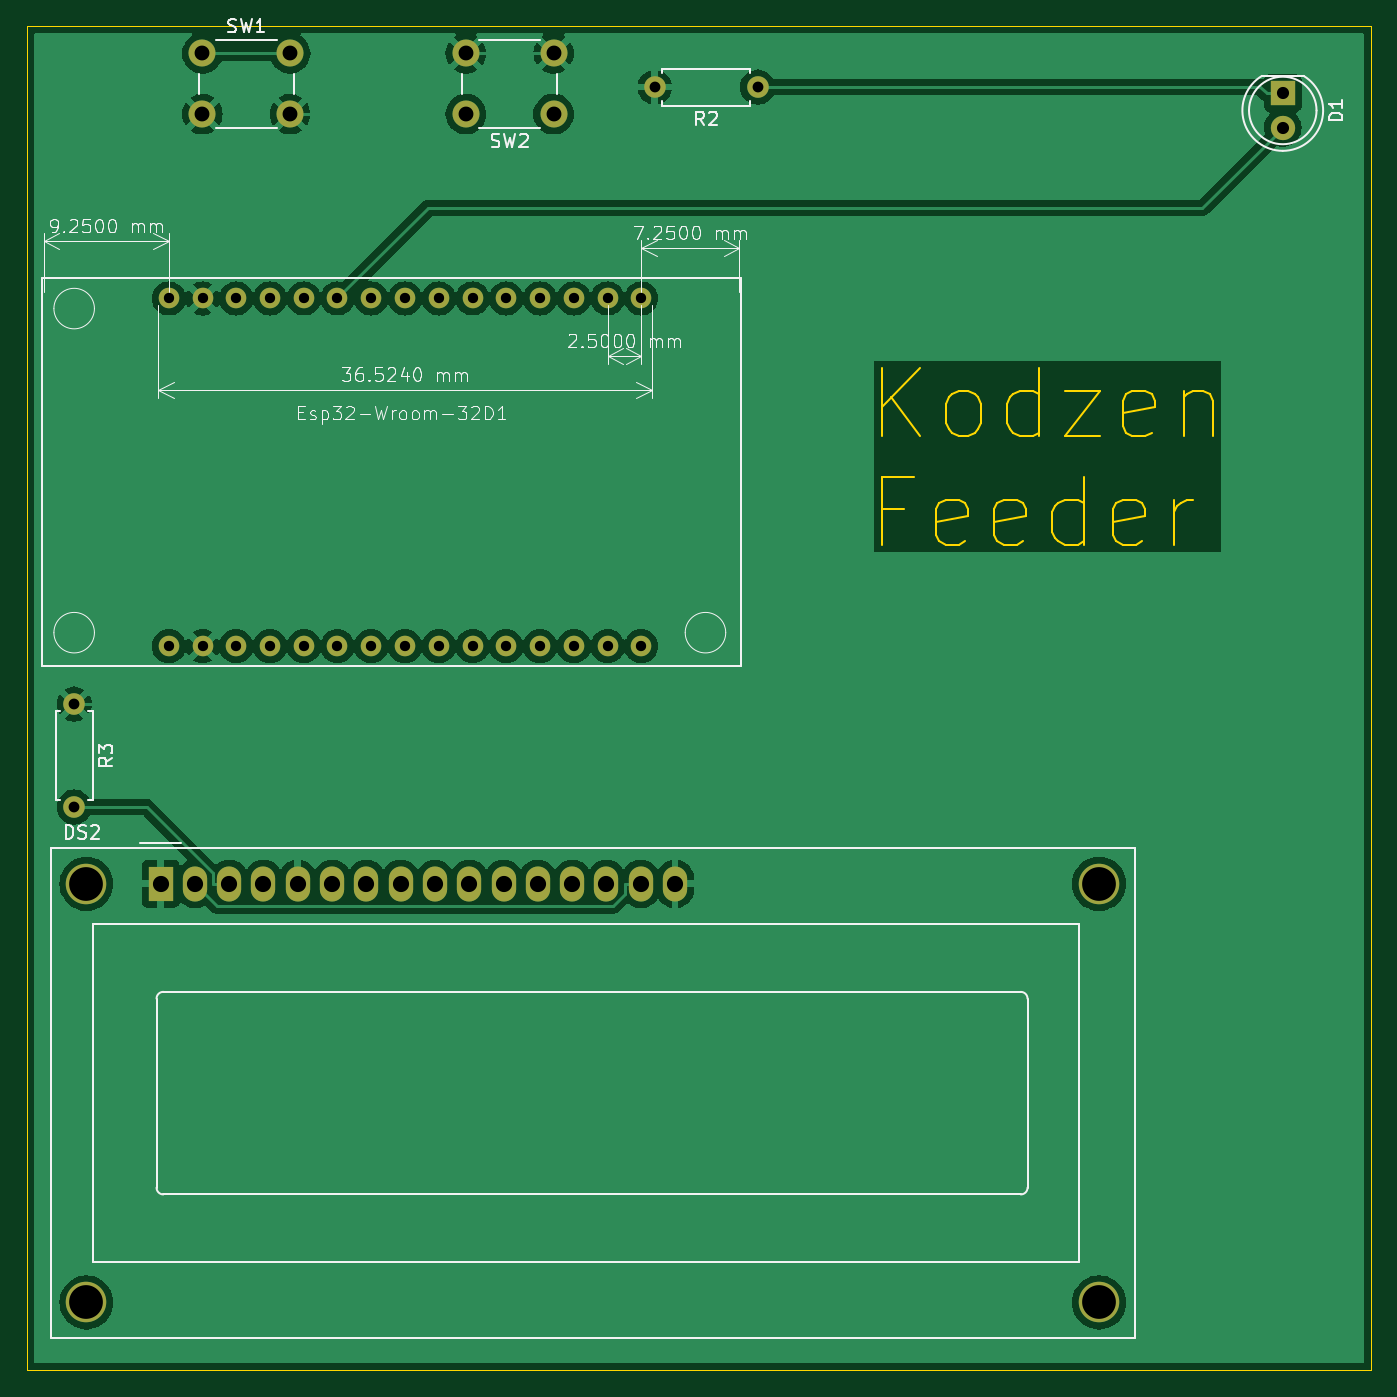
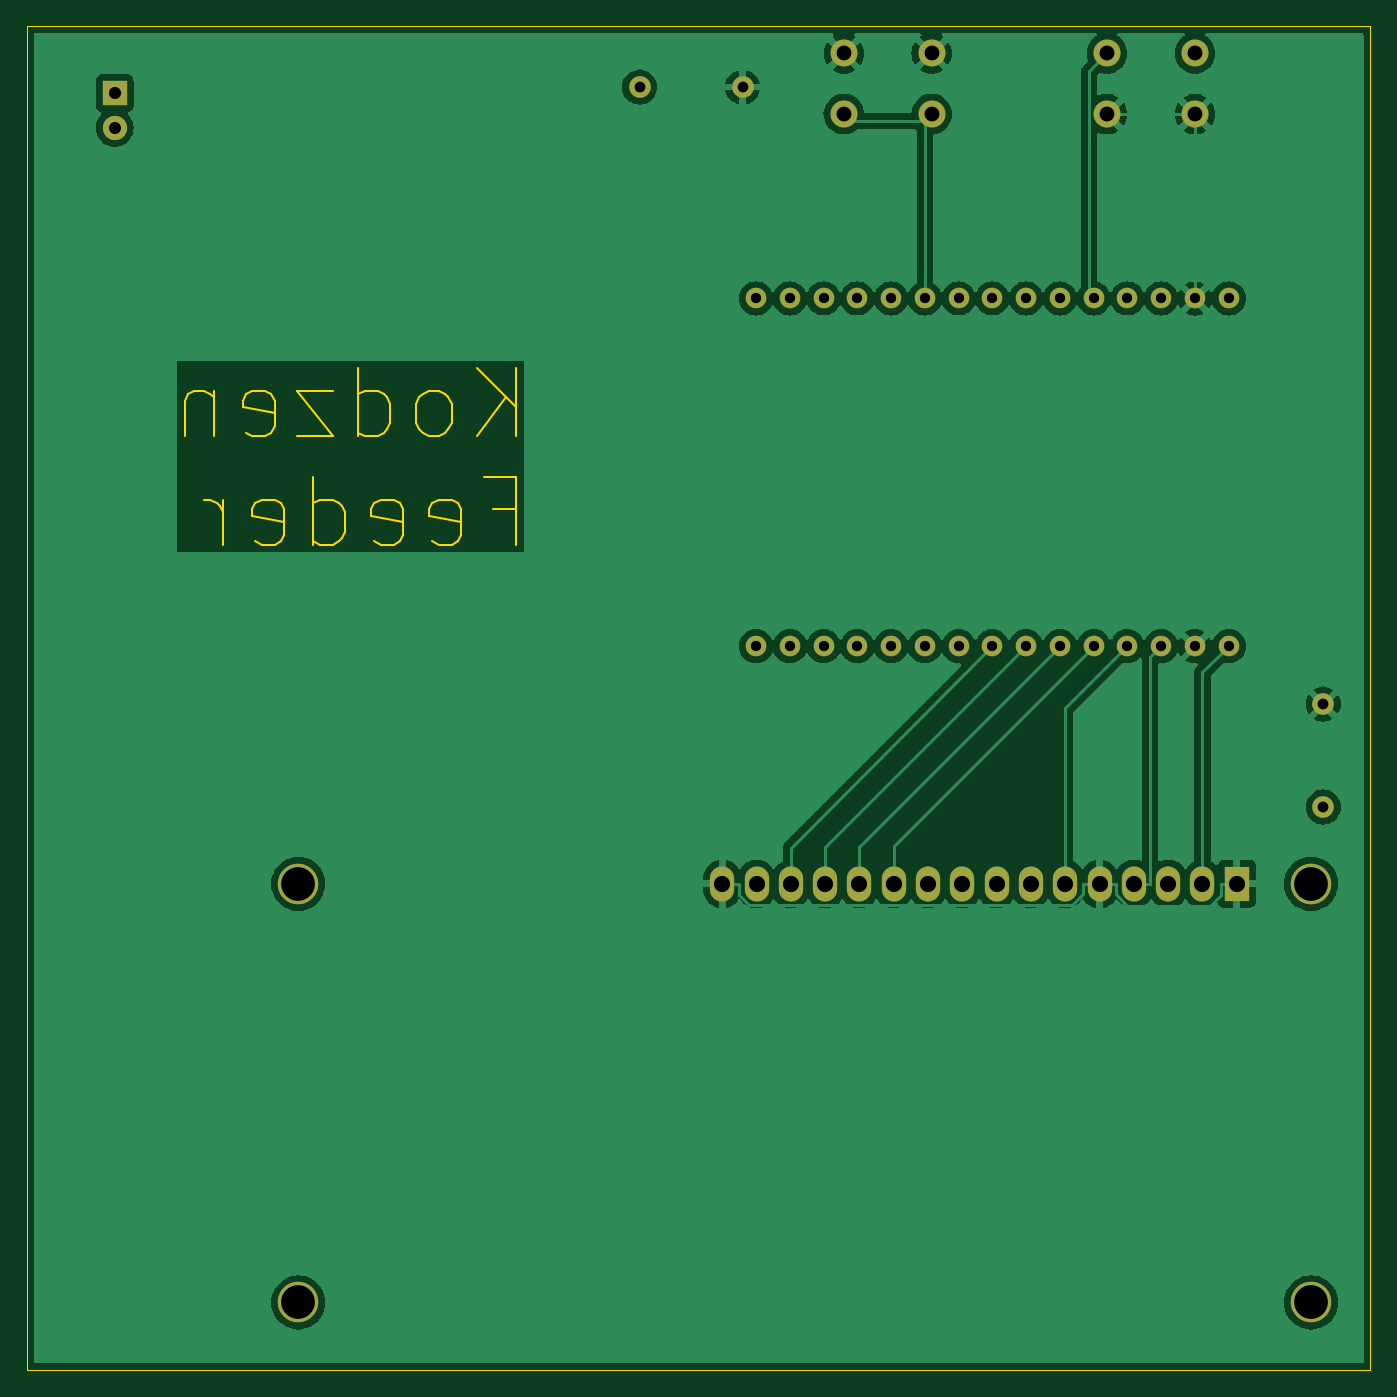
Circuit board: 11 layer files. Board 99.5 x 99.5 mm.
- bottom_copper: *-B_Cu.gbr (98990 bytes)
- bottom_mask: *-B_Mask.gbr (2473 bytes)
- paste: *-B_Paste.gbr (449 bytes)
- bottom_silk: *-B_Silkscreen.gbr (450 bytes)
- outline: *-Edge_Cuts.gbr (6080 bytes)
- top_copper: *-F_Cu.gbr (100062 bytes)
- top_mask: *-F_Mask.gbr (2473 bytes)
- paste: *-F_Paste.gbr (449 bytes)
- top_silk: *-F_Silkscreen.gbr (65395 bytes)
- drill: *-NPTH.drl (265 bytes)
- drill: *-PTH.drl (1604 bytes)

=== bottom_copper: *-B_Cu.gbr (98990 bytes, source omitted) ===
=== bottom_mask: *-B_Mask.gbr ===
%TF.GenerationSoftware,KiCad,Pcbnew,8.0.4*%
%TF.CreationDate,2024-08-01T14:56:52+02:00*%
%TF.ProjectId,\u002A,2a2e6b69-6361-4645-9f70-636258585858,rev?*%
%TF.SameCoordinates,Original*%
%TF.FileFunction,Soldermask,Bot*%
%TF.FilePolarity,Negative*%
%FSLAX46Y46*%
G04 Gerber Fmt 4.6, Leading zero omitted, Abs format (unit mm)*
G04 Created by KiCad (PCBNEW 8.0.4) date 2024-08-01 14:56:52*
%MOMM*%
%LPD*%
G01*
G04 APERTURE LIST*
%ADD10C,3.000000*%
%ADD11R,1.800000X2.600000*%
%ADD12O,1.800000X2.600000*%
%ADD13C,1.600000*%
%ADD14O,1.600000X1.600000*%
%ADD15R,1.800000X1.800000*%
%ADD16C,1.800000*%
%ADD17C,2.000000*%
%ADD18C,1.524000*%
G04 APERTURE END LIST*
D10*
%TO.C,DS2*%
X133900900Y-106500000D03*
X133900900Y-137500700D03*
X208899480Y-137500700D03*
X208900000Y-106500000D03*
D11*
X139400000Y-106500000D03*
D12*
X141940000Y-106500000D03*
X144480000Y-106500000D03*
X147020000Y-106500000D03*
X149560000Y-106500000D03*
X152100000Y-106500000D03*
X154640000Y-106500000D03*
X157180000Y-106500000D03*
X159720000Y-106500000D03*
X162260000Y-106500000D03*
X164800000Y-106500000D03*
X167340000Y-106500000D03*
X169880000Y-106500000D03*
X172420000Y-106500000D03*
X174960000Y-106500000D03*
X177500000Y-106500000D03*
%TD*%
D13*
%TO.C,R3*%
X133000000Y-93190000D03*
D14*
X133000000Y-100810000D03*
%TD*%
D15*
%TO.C,D1*%
X222500000Y-47960000D03*
D16*
X222500000Y-50500000D03*
%TD*%
D17*
%TO.C,SW1*%
X142500000Y-45000000D03*
X149000000Y-45000000D03*
X142500000Y-49500000D03*
X149000000Y-49500000D03*
%TD*%
%TO.C,SW2*%
X168500000Y-49500000D03*
X162000000Y-49500000D03*
X168500000Y-45000000D03*
X162000000Y-45000000D03*
%TD*%
D13*
%TO.C,R2*%
X183620000Y-47500000D03*
D14*
X176000000Y-47500000D03*
%TD*%
D18*
%TO.C,Esp32-Wroom-32D1*%
X140000000Y-63150000D03*
X142512000Y-63150000D03*
X140000000Y-88900000D03*
X175000000Y-63150000D03*
X172500000Y-63150000D03*
X170000000Y-63150000D03*
X167500000Y-63150000D03*
X165000000Y-63150000D03*
X162500000Y-63150000D03*
X160000000Y-63150000D03*
X157500000Y-63150000D03*
X155000000Y-63150000D03*
X152500000Y-63150000D03*
X150000000Y-63150000D03*
X147500000Y-63150000D03*
X145000000Y-63150000D03*
X145000000Y-88900000D03*
X147500000Y-88900000D03*
X150000000Y-88900000D03*
X152500000Y-88900000D03*
X155000000Y-88900000D03*
X157500000Y-88900000D03*
X160000000Y-88900000D03*
X162500000Y-88900000D03*
X165000000Y-88900000D03*
X167500000Y-88900000D03*
X170000000Y-88900000D03*
X172500000Y-88900000D03*
X175000000Y-88900000D03*
X142512000Y-88900000D03*
%TD*%
M02*

=== paste: *-B_Paste.gbr ===
%TF.GenerationSoftware,KiCad,Pcbnew,8.0.4*%
%TF.CreationDate,2024-08-01T14:56:52+02:00*%
%TF.ProjectId,\u002A,2a2e6b69-6361-4645-9f70-636258585858,rev?*%
%TF.SameCoordinates,Original*%
%TF.FileFunction,Paste,Bot*%
%TF.FilePolarity,Positive*%
%FSLAX46Y46*%
G04 Gerber Fmt 4.6, Leading zero omitted, Abs format (unit mm)*
G04 Created by KiCad (PCBNEW 8.0.4) date 2024-08-01 14:56:52*
%MOMM*%
%LPD*%
G01*
G04 APERTURE LIST*
G04 APERTURE END LIST*
M02*

=== bottom_silk: *-B_Silkscreen.gbr ===
%TF.GenerationSoftware,KiCad,Pcbnew,8.0.4*%
%TF.CreationDate,2024-08-01T14:56:52+02:00*%
%TF.ProjectId,\u002A,2a2e6b69-6361-4645-9f70-636258585858,rev?*%
%TF.SameCoordinates,Original*%
%TF.FileFunction,Legend,Bot*%
%TF.FilePolarity,Positive*%
%FSLAX46Y46*%
G04 Gerber Fmt 4.6, Leading zero omitted, Abs format (unit mm)*
G04 Created by KiCad (PCBNEW 8.0.4) date 2024-08-01 14:56:52*
%MOMM*%
%LPD*%
G01*
G04 APERTURE LIST*
G04 APERTURE END LIST*
M02*

=== outline: *-Edge_Cuts.gbr ===
%TF.GenerationSoftware,KiCad,Pcbnew,8.0.4*%
%TF.CreationDate,2024-08-01T14:56:52+02:00*%
%TF.ProjectId,\u002A,2a2e6b69-6361-4645-9f70-636258585858,rev?*%
%TF.SameCoordinates,Original*%
%TF.FileFunction,Profile,NP*%
%FSLAX46Y46*%
G04 Gerber Fmt 4.6, Leading zero omitted, Abs format (unit mm)*
G04 Created by KiCad (PCBNEW 8.0.4) date 2024-08-01 14:56:52*
%MOMM*%
%LPD*%
G01*
G04 APERTURE LIST*
%TA.AperFunction,Profile*%
%ADD10C,0.050000*%
%TD*%
%ADD11C,0.150000*%
G04 APERTURE END LIST*
D10*
X129500000Y-43000000D02*
X229000000Y-43000000D01*
X229000000Y-142500000D01*
X129500000Y-142500000D01*
X129500000Y-43000000D01*
D11*
X192789160Y-73330575D02*
X192789160Y-68330575D01*
X195646303Y-73330575D02*
X193503445Y-70473432D01*
X195646303Y-68330575D02*
X192789160Y-71187718D01*
X198503445Y-73330575D02*
X198027255Y-73092480D01*
X198027255Y-73092480D02*
X197789160Y-72854384D01*
X197789160Y-72854384D02*
X197551064Y-72378194D01*
X197551064Y-72378194D02*
X197551064Y-70949622D01*
X197551064Y-70949622D02*
X197789160Y-70473432D01*
X197789160Y-70473432D02*
X198027255Y-70235337D01*
X198027255Y-70235337D02*
X198503445Y-69997241D01*
X198503445Y-69997241D02*
X199217731Y-69997241D01*
X199217731Y-69997241D02*
X199693922Y-70235337D01*
X199693922Y-70235337D02*
X199932017Y-70473432D01*
X199932017Y-70473432D02*
X200170112Y-70949622D01*
X200170112Y-70949622D02*
X200170112Y-72378194D01*
X200170112Y-72378194D02*
X199932017Y-72854384D01*
X199932017Y-72854384D02*
X199693922Y-73092480D01*
X199693922Y-73092480D02*
X199217731Y-73330575D01*
X199217731Y-73330575D02*
X198503445Y-73330575D01*
X204455827Y-73330575D02*
X204455827Y-68330575D01*
X204455827Y-73092480D02*
X203979636Y-73330575D01*
X203979636Y-73330575D02*
X203027255Y-73330575D01*
X203027255Y-73330575D02*
X202551065Y-73092480D01*
X202551065Y-73092480D02*
X202312970Y-72854384D01*
X202312970Y-72854384D02*
X202074874Y-72378194D01*
X202074874Y-72378194D02*
X202074874Y-70949622D01*
X202074874Y-70949622D02*
X202312970Y-70473432D01*
X202312970Y-70473432D02*
X202551065Y-70235337D01*
X202551065Y-70235337D02*
X203027255Y-69997241D01*
X203027255Y-69997241D02*
X203979636Y-69997241D01*
X203979636Y-69997241D02*
X204455827Y-70235337D01*
X206360589Y-69997241D02*
X208979637Y-69997241D01*
X208979637Y-69997241D02*
X206360589Y-73330575D01*
X206360589Y-73330575D02*
X208979637Y-73330575D01*
X212789161Y-73092480D02*
X212312970Y-73330575D01*
X212312970Y-73330575D02*
X211360589Y-73330575D01*
X211360589Y-73330575D02*
X210884399Y-73092480D01*
X210884399Y-73092480D02*
X210646303Y-72616289D01*
X210646303Y-72616289D02*
X210646303Y-70711527D01*
X210646303Y-70711527D02*
X210884399Y-70235337D01*
X210884399Y-70235337D02*
X211360589Y-69997241D01*
X211360589Y-69997241D02*
X212312970Y-69997241D01*
X212312970Y-69997241D02*
X212789161Y-70235337D01*
X212789161Y-70235337D02*
X213027256Y-70711527D01*
X213027256Y-70711527D02*
X213027256Y-71187718D01*
X213027256Y-71187718D02*
X210646303Y-71663908D01*
X215170113Y-69997241D02*
X215170113Y-73330575D01*
X215170113Y-70473432D02*
X215408208Y-70235337D01*
X215408208Y-70235337D02*
X215884398Y-69997241D01*
X215884398Y-69997241D02*
X216598684Y-69997241D01*
X216598684Y-69997241D02*
X217074875Y-70235337D01*
X217074875Y-70235337D02*
X217312970Y-70711527D01*
X217312970Y-70711527D02*
X217312970Y-73330575D01*
X194455826Y-78761247D02*
X192789160Y-78761247D01*
X192789160Y-81380295D02*
X192789160Y-76380295D01*
X192789160Y-76380295D02*
X195170112Y-76380295D01*
X198979636Y-81142200D02*
X198503445Y-81380295D01*
X198503445Y-81380295D02*
X197551064Y-81380295D01*
X197551064Y-81380295D02*
X197074874Y-81142200D01*
X197074874Y-81142200D02*
X196836778Y-80666009D01*
X196836778Y-80666009D02*
X196836778Y-78761247D01*
X196836778Y-78761247D02*
X197074874Y-78285057D01*
X197074874Y-78285057D02*
X197551064Y-78046961D01*
X197551064Y-78046961D02*
X198503445Y-78046961D01*
X198503445Y-78046961D02*
X198979636Y-78285057D01*
X198979636Y-78285057D02*
X199217731Y-78761247D01*
X199217731Y-78761247D02*
X199217731Y-79237438D01*
X199217731Y-79237438D02*
X196836778Y-79713628D01*
X203265350Y-81142200D02*
X202789159Y-81380295D01*
X202789159Y-81380295D02*
X201836778Y-81380295D01*
X201836778Y-81380295D02*
X201360588Y-81142200D01*
X201360588Y-81142200D02*
X201122492Y-80666009D01*
X201122492Y-80666009D02*
X201122492Y-78761247D01*
X201122492Y-78761247D02*
X201360588Y-78285057D01*
X201360588Y-78285057D02*
X201836778Y-78046961D01*
X201836778Y-78046961D02*
X202789159Y-78046961D01*
X202789159Y-78046961D02*
X203265350Y-78285057D01*
X203265350Y-78285057D02*
X203503445Y-78761247D01*
X203503445Y-78761247D02*
X203503445Y-79237438D01*
X203503445Y-79237438D02*
X201122492Y-79713628D01*
X207789159Y-81380295D02*
X207789159Y-76380295D01*
X207789159Y-81142200D02*
X207312968Y-81380295D01*
X207312968Y-81380295D02*
X206360587Y-81380295D01*
X206360587Y-81380295D02*
X205884397Y-81142200D01*
X205884397Y-81142200D02*
X205646302Y-80904104D01*
X205646302Y-80904104D02*
X205408206Y-80427914D01*
X205408206Y-80427914D02*
X205408206Y-78999342D01*
X205408206Y-78999342D02*
X205646302Y-78523152D01*
X205646302Y-78523152D02*
X205884397Y-78285057D01*
X205884397Y-78285057D02*
X206360587Y-78046961D01*
X206360587Y-78046961D02*
X207312968Y-78046961D01*
X207312968Y-78046961D02*
X207789159Y-78285057D01*
X212074874Y-81142200D02*
X211598683Y-81380295D01*
X211598683Y-81380295D02*
X210646302Y-81380295D01*
X210646302Y-81380295D02*
X210170112Y-81142200D01*
X210170112Y-81142200D02*
X209932016Y-80666009D01*
X209932016Y-80666009D02*
X209932016Y-78761247D01*
X209932016Y-78761247D02*
X210170112Y-78285057D01*
X210170112Y-78285057D02*
X210646302Y-78046961D01*
X210646302Y-78046961D02*
X211598683Y-78046961D01*
X211598683Y-78046961D02*
X212074874Y-78285057D01*
X212074874Y-78285057D02*
X212312969Y-78761247D01*
X212312969Y-78761247D02*
X212312969Y-79237438D01*
X212312969Y-79237438D02*
X209932016Y-79713628D01*
X214455826Y-81380295D02*
X214455826Y-78046961D01*
X214455826Y-78999342D02*
X214693921Y-78523152D01*
X214693921Y-78523152D02*
X214932016Y-78285057D01*
X214932016Y-78285057D02*
X215408207Y-78046961D01*
X215408207Y-78046961D02*
X215884397Y-78046961D01*
M02*

=== top_copper: *-F_Cu.gbr (100062 bytes, source omitted) ===
=== top_mask: *-F_Mask.gbr ===
%TF.GenerationSoftware,KiCad,Pcbnew,8.0.4*%
%TF.CreationDate,2024-08-01T14:56:52+02:00*%
%TF.ProjectId,\u002A,2a2e6b69-6361-4645-9f70-636258585858,rev?*%
%TF.SameCoordinates,Original*%
%TF.FileFunction,Soldermask,Top*%
%TF.FilePolarity,Negative*%
%FSLAX46Y46*%
G04 Gerber Fmt 4.6, Leading zero omitted, Abs format (unit mm)*
G04 Created by KiCad (PCBNEW 8.0.4) date 2024-08-01 14:56:52*
%MOMM*%
%LPD*%
G01*
G04 APERTURE LIST*
%ADD10C,3.000000*%
%ADD11R,1.800000X2.600000*%
%ADD12O,1.800000X2.600000*%
%ADD13C,1.600000*%
%ADD14O,1.600000X1.600000*%
%ADD15R,1.800000X1.800000*%
%ADD16C,1.800000*%
%ADD17C,2.000000*%
%ADD18C,1.524000*%
G04 APERTURE END LIST*
D10*
%TO.C,DS2*%
X133900900Y-106500000D03*
X133900900Y-137500700D03*
X208899480Y-137500700D03*
X208900000Y-106500000D03*
D11*
X139400000Y-106500000D03*
D12*
X141940000Y-106500000D03*
X144480000Y-106500000D03*
X147020000Y-106500000D03*
X149560000Y-106500000D03*
X152100000Y-106500000D03*
X154640000Y-106500000D03*
X157180000Y-106500000D03*
X159720000Y-106500000D03*
X162260000Y-106500000D03*
X164800000Y-106500000D03*
X167340000Y-106500000D03*
X169880000Y-106500000D03*
X172420000Y-106500000D03*
X174960000Y-106500000D03*
X177500000Y-106500000D03*
%TD*%
D13*
%TO.C,R3*%
X133000000Y-93190000D03*
D14*
X133000000Y-100810000D03*
%TD*%
D15*
%TO.C,D1*%
X222500000Y-47960000D03*
D16*
X222500000Y-50500000D03*
%TD*%
D17*
%TO.C,SW1*%
X142500000Y-45000000D03*
X149000000Y-45000000D03*
X142500000Y-49500000D03*
X149000000Y-49500000D03*
%TD*%
%TO.C,SW2*%
X168500000Y-49500000D03*
X162000000Y-49500000D03*
X168500000Y-45000000D03*
X162000000Y-45000000D03*
%TD*%
D13*
%TO.C,R2*%
X183620000Y-47500000D03*
D14*
X176000000Y-47500000D03*
%TD*%
D18*
%TO.C,Esp32-Wroom-32D1*%
X140000000Y-63150000D03*
X142512000Y-63150000D03*
X140000000Y-88900000D03*
X175000000Y-63150000D03*
X172500000Y-63150000D03*
X170000000Y-63150000D03*
X167500000Y-63150000D03*
X165000000Y-63150000D03*
X162500000Y-63150000D03*
X160000000Y-63150000D03*
X157500000Y-63150000D03*
X155000000Y-63150000D03*
X152500000Y-63150000D03*
X150000000Y-63150000D03*
X147500000Y-63150000D03*
X145000000Y-63150000D03*
X145000000Y-88900000D03*
X147500000Y-88900000D03*
X150000000Y-88900000D03*
X152500000Y-88900000D03*
X155000000Y-88900000D03*
X157500000Y-88900000D03*
X160000000Y-88900000D03*
X162500000Y-88900000D03*
X165000000Y-88900000D03*
X167500000Y-88900000D03*
X170000000Y-88900000D03*
X172500000Y-88900000D03*
X175000000Y-88900000D03*
X142512000Y-88900000D03*
%TD*%
M02*

=== paste: *-F_Paste.gbr ===
%TF.GenerationSoftware,KiCad,Pcbnew,8.0.4*%
%TF.CreationDate,2024-08-01T14:56:52+02:00*%
%TF.ProjectId,\u002A,2a2e6b69-6361-4645-9f70-636258585858,rev?*%
%TF.SameCoordinates,Original*%
%TF.FileFunction,Paste,Top*%
%TF.FilePolarity,Positive*%
%FSLAX46Y46*%
G04 Gerber Fmt 4.6, Leading zero omitted, Abs format (unit mm)*
G04 Created by KiCad (PCBNEW 8.0.4) date 2024-08-01 14:56:52*
%MOMM*%
%LPD*%
G01*
G04 APERTURE LIST*
G04 APERTURE END LIST*
M02*

=== top_silk: *-F_Silkscreen.gbr (65395 bytes, source omitted) ===
=== drill: *-NPTH.drl ===
M48
; DRILL file {KiCad 8.0.4} date 2024-08-01T14:56:48+0200
; FORMAT={-:-/ absolute / inch / decimal}
; #@! TF.CreationDate,2024-08-01T14:56:48+02:00
; #@! TF.GenerationSoftware,Kicad,Pcbnew,8.0.4
; #@! TF.FileFunction,NonPlated,1,2,NPTH
FMAT,2
INCH
%
G90
G05
M30

=== drill: *-PTH.drl ===
M48
; DRILL file {KiCad 8.0.4} date 2024-08-01T14:56:48+0200
; FORMAT={-:-/ absolute / inch / decimal}
; #@! TF.CreationDate,2024-08-01T14:56:48+02:00
; #@! TF.GenerationSoftware,Kicad,Pcbnew,8.0.4
; #@! TF.FileFunction,Plated,1,2,PTH
FMAT,2
INCH
; #@! TA.AperFunction,Plated,PTH,ComponentDrill
T1C0.0300
; #@! TA.AperFunction,Plated,PTH,ComponentDrill
T2C0.0315
; #@! TA.AperFunction,Plated,PTH,ComponentDrill
T3C0.0354
; #@! TA.AperFunction,Plated,PTH,ComponentDrill
T4C0.0433
; #@! TA.AperFunction,Plated,PTH,ComponentDrill
T5C0.0472
; #@! TA.AperFunction,Plated,PTH,ComponentDrill
T6C0.0984
%
G90
G05
T1
X5.5118Y-2.4862
X5.5118Y-3.5
X5.6107Y-2.4862
X5.6107Y-3.5
X5.7087Y-2.4862
X5.7087Y-3.5
X5.8071Y-2.4862
X5.8071Y-3.5
X5.9055Y-2.4862
X5.9055Y-3.5
X6.0039Y-2.4862
X6.0039Y-3.5
X6.1024Y-2.4862
X6.1024Y-3.5
X6.2008Y-2.4862
X6.2008Y-3.5
X6.2992Y-2.4862
X6.2992Y-3.5
X6.3976Y-2.4862
X6.3976Y-3.5
X6.4961Y-2.4862
X6.4961Y-3.5
X6.5945Y-2.4862
X6.5945Y-3.5
X6.6929Y-2.4862
X6.6929Y-3.5
X6.7913Y-2.4862
X6.7913Y-3.5
X6.8898Y-2.4862
X6.8898Y-3.5
T2
X5.2362Y-3.6689
X5.2362Y-3.9689
X6.9291Y-1.8701
X7.2291Y-1.8701
T3
X8.7598Y-1.8882
X8.7598Y-1.9882
T4
X5.6102Y-1.7717
X5.6102Y-1.9488
X5.8661Y-1.7717
X5.8661Y-1.9488
X6.378Y-1.7717
X6.378Y-1.9488
X6.6339Y-1.7717
X6.6339Y-1.9488
T5
X5.4882Y-4.1929
X5.5882Y-4.1929
X5.6882Y-4.1929
X5.7882Y-4.1929
X5.8882Y-4.1929
X5.9882Y-4.1929
X6.0882Y-4.1929
X6.1882Y-4.1929
X6.2882Y-4.1929
X6.3882Y-4.1929
X6.4882Y-4.1929
X6.5882Y-4.1929
X6.6882Y-4.1929
X6.7882Y-4.1929
X6.8882Y-4.1929
X6.9882Y-4.1929
T6
X5.2717Y-4.1929
X5.2717Y-5.4134
X8.2244Y-5.4134
X8.2244Y-4.1929
M30

